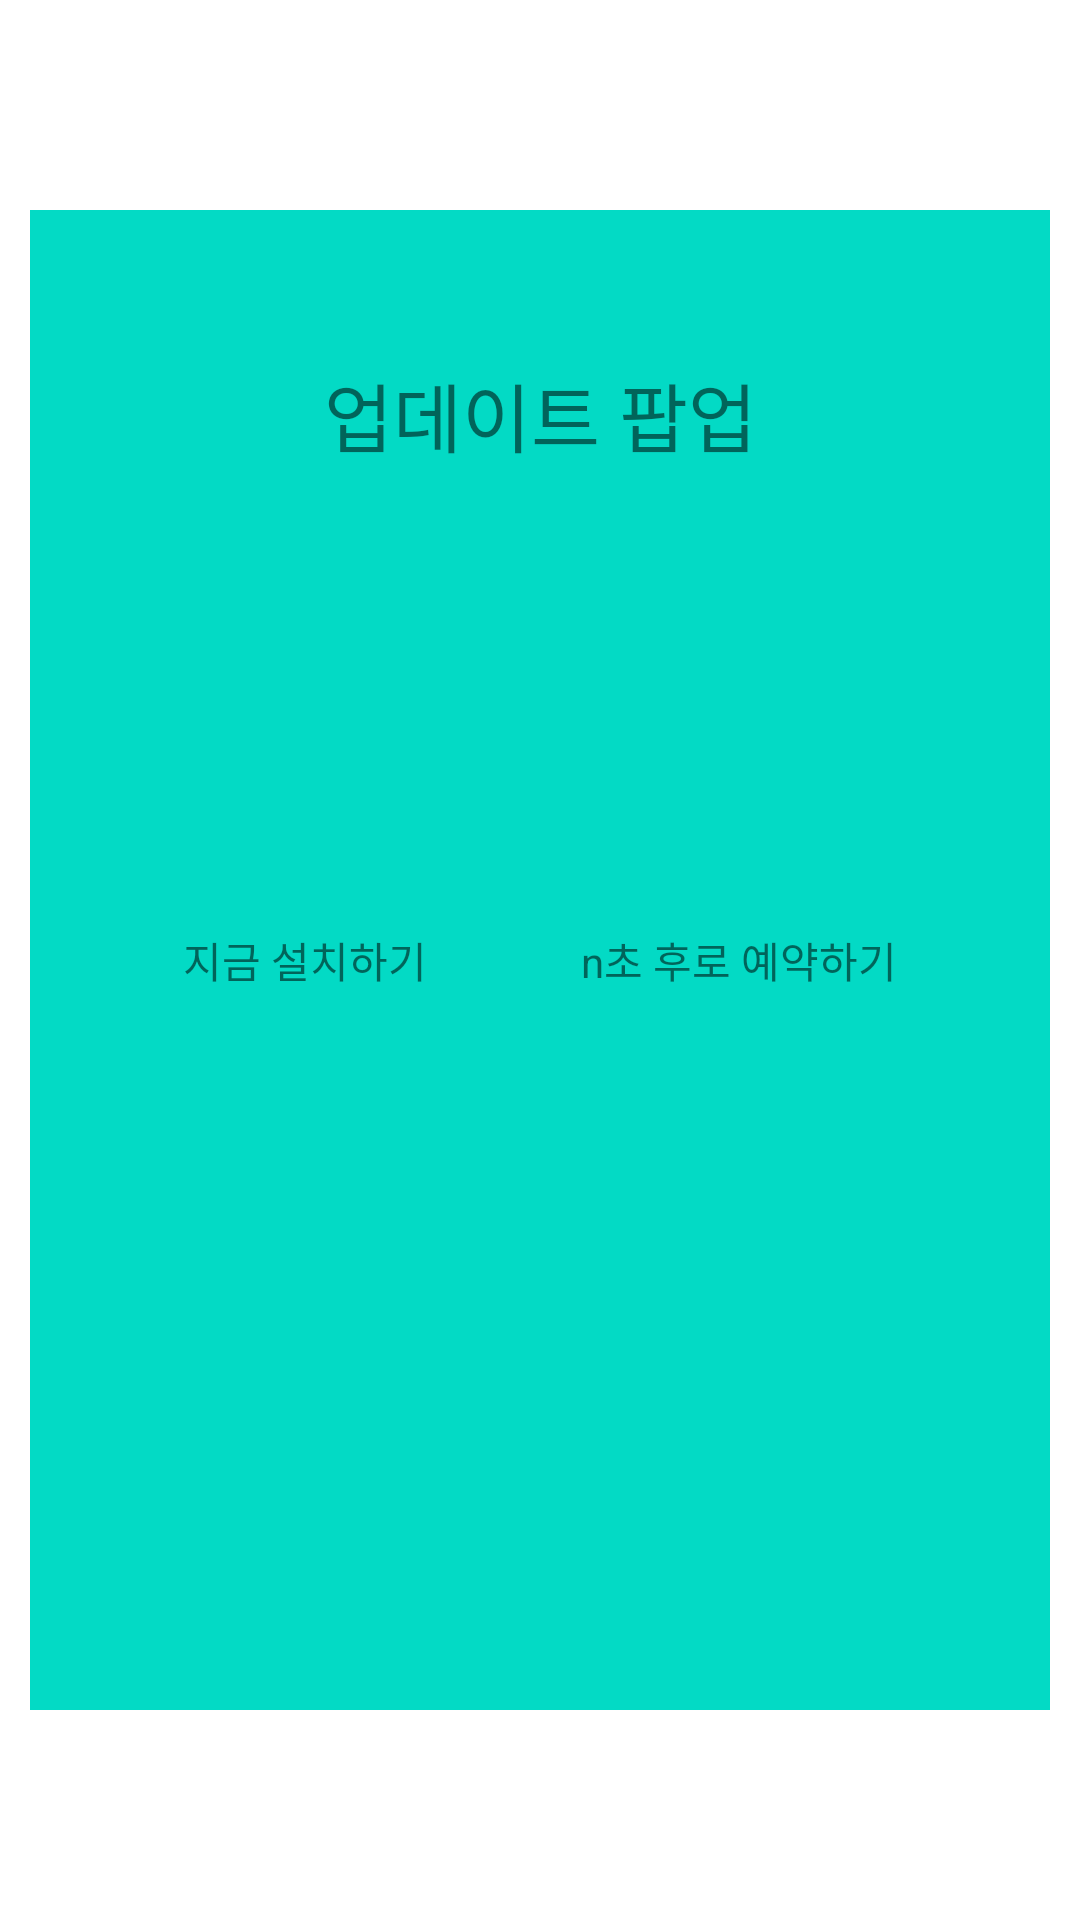

The Android layout XML behind this screen, and the referenced resources:
<!-- AndroidManifest.xml: activity theme Theme.AppCompat.Transparent -->
<!-- res/layout/activity_main.xml -->
<?xml version="1.0" encoding="utf-8"?>
<androidx.constraintlayout.widget.ConstraintLayout xmlns:android="http://schemas.android.com/apk/res/android"
    xmlns:app="http://schemas.android.com/apk/res-auto"
    xmlns:tools="http://schemas.android.com/tools"
    android:layout_gravity="center"
    android:layout_width="wrap_content"
    android:layout_height="wrap_content"
    android:background="@android:color/transparent"
    tools:context=".Activity.MainActivity">

    <androidx.constraintlayout.widget.ConstraintLayout
        app:layout_constraintTop_toTopOf="parent"
        app:layout_constraintStart_toStartOf="parent"
        app:layout_constraintEnd_toEndOf="parent"
        app:layout_constraintBottom_toBottomOf="parent"
        android:layout_width="340dp"
        android:layout_height="500dp"
        android:background="@color/teal_200">

        <TextView
            android:id="@+id/tv_title"
            android:layout_width="wrap_content"
            android:layout_height="wrap_content"
            android:text="업데이트 팝업"
            android:layout_marginTop="50dp"
            android:textSize="25sp"
            app:layout_constraintEnd_toEndOf="parent"
            app:layout_constraintStart_toStartOf="parent"
            app:layout_constraintTop_toTopOf="parent" />

        <TextView
            android:id="@+id/tv_start"
            android:layout_width="wrap_content"
            android:layout_height="wrap_content"
            android:text="지금 설치하기"
            app:layout_constraintBottom_toBottomOf="parent"
            app:layout_constraintEnd_toStartOf="@id/tv_reserve"
            app:layout_constraintStart_toStartOf="parent"
            app:layout_constraintTop_toTopOf="parent" />

        <TextView
            android:id="@+id/tv_reserve"
            android:layout_width="wrap_content"
            android:layout_height="wrap_content"
            android:text="n초 후로 예약하기"
            app:layout_constraintStart_toEndOf="@id/tv_start"
            app:layout_constraintBottom_toBottomOf="parent"
            app:layout_constraintEnd_toEndOf="parent"
            app:layout_constraintTop_toTopOf="parent" />

        <TextView
            android:id="@+id/tv_percent"
            android:layout_width="wrap_content"
            android:layout_height="wrap_content"
            android:text="0%"
            android:visibility="gone"
            app:layout_constraintTop_toTopOf="parent"
            app:layout_constraintStart_toStartOf="parent"
            app:layout_constraintBottom_toBottomOf="parent"
            app:layout_constraintEnd_toEndOf="parent"
            android:textSize="50sp"
            />

    </androidx.constraintlayout.widget.ConstraintLayout>


</androidx.constraintlayout.widget.ConstraintLayout>
<!-- resources referenced by this layout -->
<resources>
  <style name="Theme.AppCompat.Transparent" parent="Theme.AppCompat.Light.NoActionBar">
          <item name="android:windowIsTranslucent">true</item>
          <item name="android:windowBackground">@android:color/transparent</item>
          <item name="android:windowContentOverlay">@null</item>
          <item name="android:windowNoTitle">true</item>
          <item name="android:backgroundDimEnabled">true</item>
      </style>
  <!-- not gathered from this repository: default colours our renderer supplied (Android Studio template values) -->
  <color name="teal_200">#FF03DAC5</color>
</resources>
